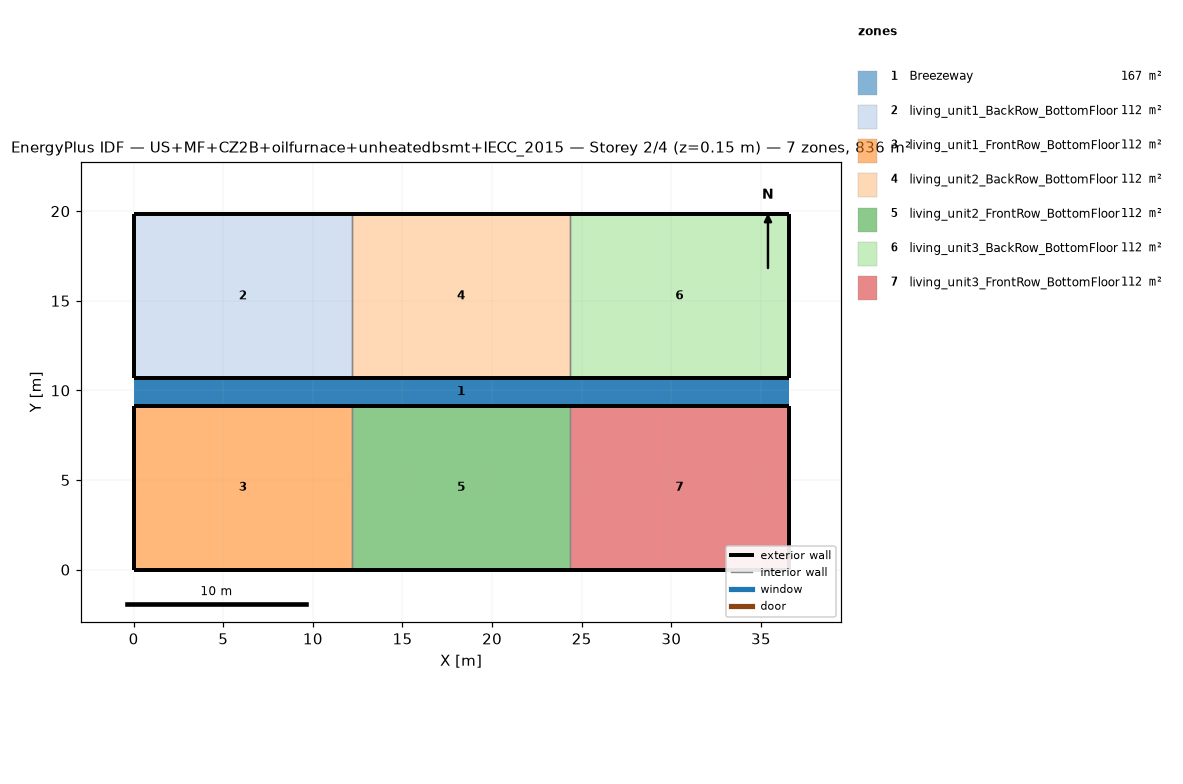
=== STOREY PLAN SPEC (per zone: floor XY polygon, exterior-wall plan segments, windows/doors) ===
zone 1: Breezeway  (167.0 m²)
  floor: (36.54, 9.16) (0.00, 9.16) (0.00, 10.68) (36.54, 10.68)
  floor: (36.54, 9.16) (0.00, 9.16) (0.00, 10.68) (36.54, 10.68)
  floor: (36.54, 9.16) (0.00, 9.16) (0.00, 10.68) (36.54, 10.68)
zone 2: living_unit1_BackRow_BottomFloor  (111.5 m²)
  floor: (12.18, 10.68) (0.00, 10.68) (0.00, 19.84) (12.18, 19.84)
  exterior wall: (0.00, 10.68) – (12.18, 10.68)  [12.2 m]
  exterior wall: (12.18, 19.84) – (0.00, 19.84)  [12.2 m]
  exterior wall: (0.00, 19.84) – (0.00, 10.68)  [9.2 m]
  interior walls: 1
zone 3: living_unit1_FrontRow_BottomFloor  (111.5 m²)
  floor: (12.18, 0.00) (0.00, 0.00) (0.00, 9.16) (12.18, 9.16)
  exterior wall: (0.00, 0.00) – (12.18, 0.00)  [12.2 m]
  exterior wall: (12.18, 9.16) – (0.00, 9.16)  [12.2 m]
  exterior wall: (0.00, 9.16) – (0.00, 0.00)  [9.2 m]
  interior walls: 1
zone 4: living_unit2_BackRow_BottomFloor  (111.5 m²)
  floor: (24.36, 10.68) (12.18, 10.68) (12.18, 19.84) (24.36, 19.84)
  exterior wall: (12.18, 10.68) – (24.36, 10.68)  [12.2 m]
  exterior wall: (24.36, 19.84) – (12.18, 19.84)  [12.2 m]
  interior walls: 2
zone 5: living_unit2_FrontRow_BottomFloor  (111.5 m²)
  floor: (24.36, 0.00) (12.18, 0.00) (12.18, 9.16) (24.36, 9.16)
  exterior wall: (12.18, 0.00) – (24.36, 0.00)  [12.2 m]
  exterior wall: (24.36, 9.16) – (12.18, 9.16)  [12.2 m]
  interior walls: 2
zone 6: living_unit3_BackRow_BottomFloor  (111.5 m²)
  floor: (36.54, 10.68) (24.36, 10.68) (24.36, 19.84) (36.54, 19.84)
  exterior wall: (24.36, 10.68) – (36.54, 10.68)  [12.2 m]
  exterior wall: (36.54, 10.68) – (36.54, 19.84)  [9.2 m]
  exterior wall: (36.54, 19.84) – (24.36, 19.84)  [12.2 m]
  interior walls: 1
zone 7: living_unit3_FrontRow_BottomFloor  (111.5 m²)
  floor: (36.54, 0.00) (24.36, 0.00) (24.36, 9.16) (36.54, 9.16)
  exterior wall: (24.36, 0.00) – (36.54, 0.00)  [12.2 m]
  exterior wall: (36.54, 0.00) – (36.54, 9.16)  [9.2 m]
  exterior wall: (36.54, 9.16) – (24.36, 9.16)  [12.2 m]
  interior walls: 1

=== DERIVED (storey summary) ===
Building: US+MF+CZ2B+oilfurnace+unheatedbsmt+IECC_2015
Storey: 2 of 4  (floor level z = 0.15 m)
Storey gross floor area: 836.2 m²
Zones on this storey: 7
  - Breezeway: floor 167.0 m²
  - living_unit1_BackRow_BottomFloor: floor 111.5 m²; exterior wall 33.5 m (86.9 m²); WWR 0.0%
  - living_unit1_FrontRow_BottomFloor: floor 111.5 m²; exterior wall 33.5 m (86.9 m²); WWR 0.0%
  - living_unit2_BackRow_BottomFloor: floor 111.5 m²; exterior wall 24.4 m (63.1 m²); WWR 0.0%
  - living_unit2_FrontRow_BottomFloor: floor 111.5 m²; exterior wall 24.4 m (63.1 m²); WWR 0.0%
  - living_unit3_BackRow_BottomFloor: floor 111.5 m²; exterior wall 33.5 m (86.9 m²); WWR 0.0%
  - living_unit3_FrontRow_BottomFloor: floor 111.5 m²; exterior wall 33.5 m (86.9 m²); WWR 0.0%
Zone adjacency (shared interzone walls):
  - living_unit1_BackRow_BottomFloor ↔ living_unit2_BackRow_BottomFloor
  - living_unit1_FrontRow_BottomFloor ↔ living_unit2_FrontRow_BottomFloor
  - living_unit2_BackRow_BottomFloor ↔ living_unit3_BackRow_BottomFloor
  - living_unit2_FrontRow_BottomFloor ↔ living_unit3_FrontRow_BottomFloor